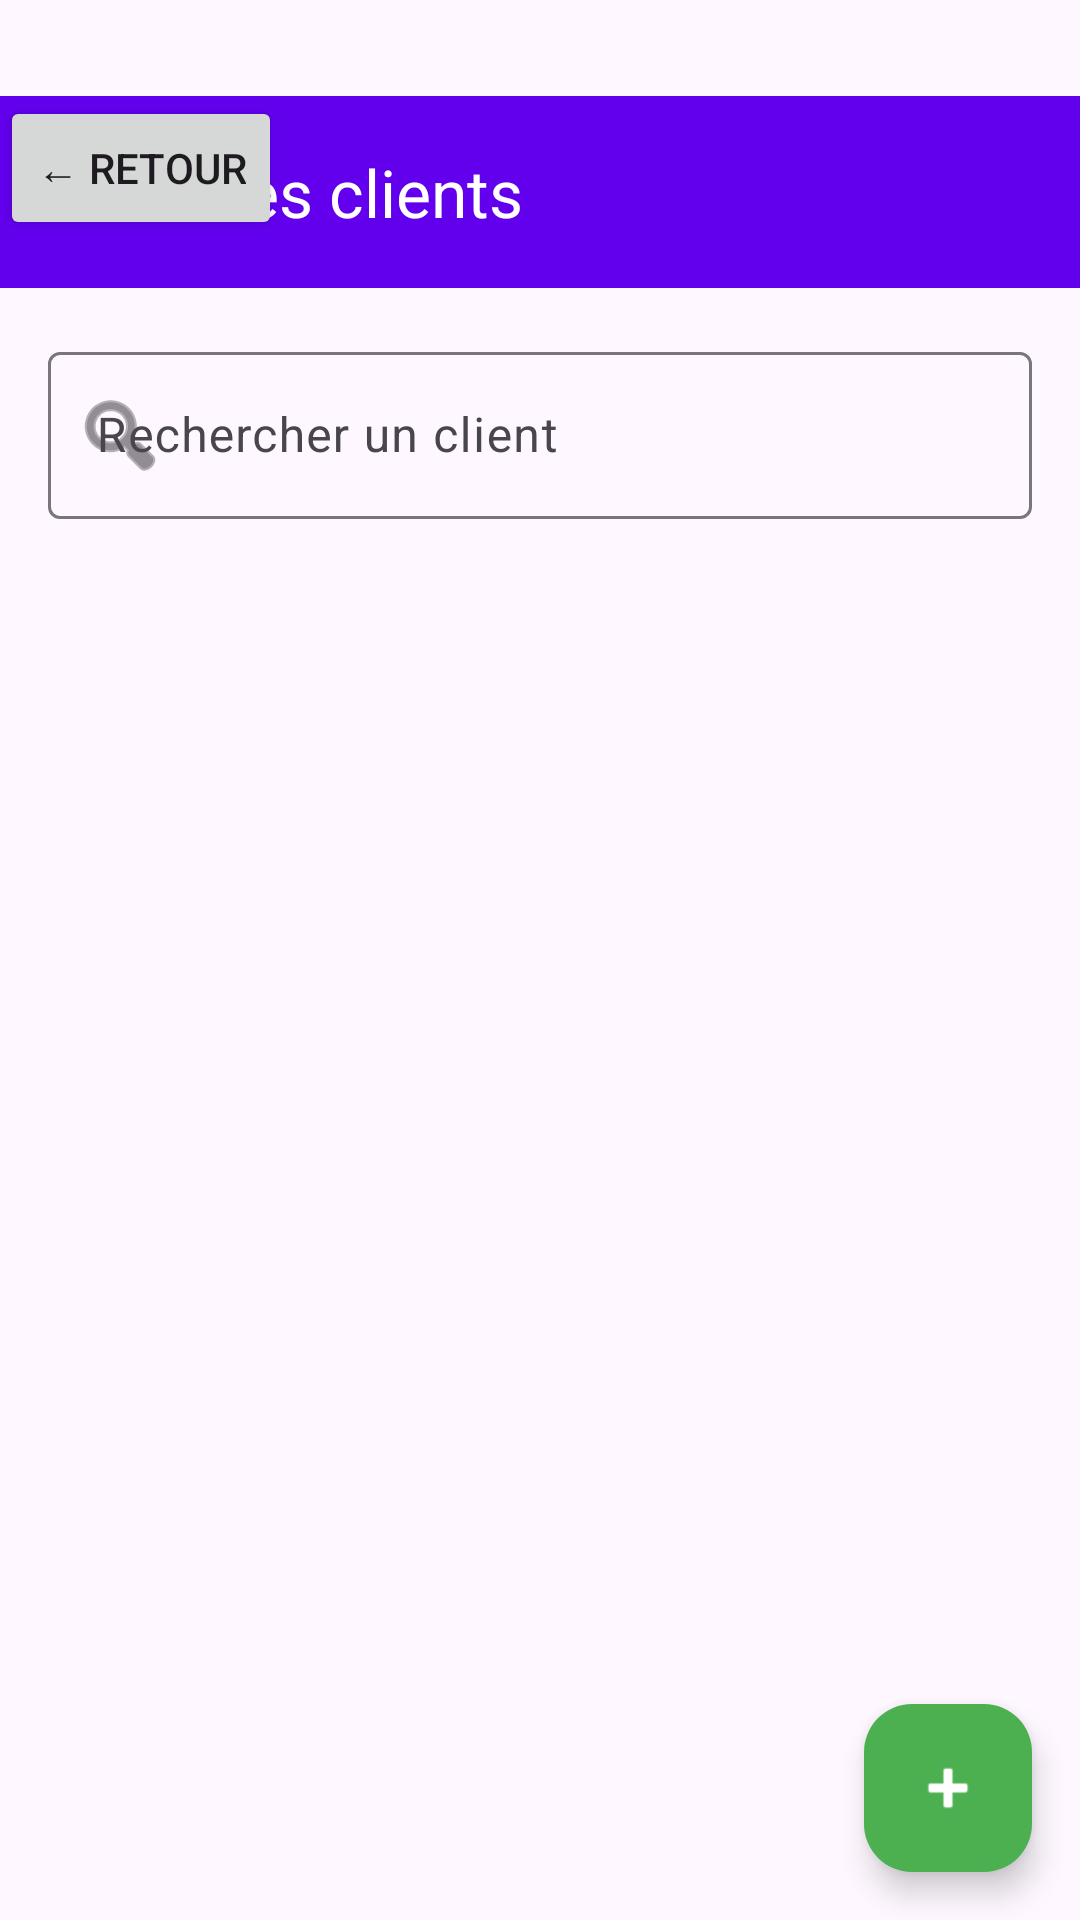

This screen was rendered from an Android layout file. Write that file and the resources it references.
<!-- AndroidManifest.xml: application theme Theme.Carnet_Dette -->
<!-- res/layout/activity_main.xml -->
<?xml version="1.0" encoding="utf-8"?>
<androidx.drawerlayout.widget.DrawerLayout
    xmlns:android="http://schemas.android.com/apk/res/android"
    xmlns:app="http://schemas.android.com/apk/res-auto"
    xmlns:tools="http://schemas.android.com/tools"
    android:id="@+id/drawer_layout"
    android:layout_width="match_parent"
    android:layout_height="match_parent"
    tools:openDrawer="start">


    
    <androidx.coordinatorlayout.widget.CoordinatorLayout
        android:layout_width="match_parent"
        android:layout_height="match_parent"
        android:paddingTop="32dp">
        <Button
            android:id="@+id/btnRetour"
            android:layout_width="wrap_content"
            android:layout_height="wrap_content"
            android:text="← Retour"
            android:layout_marginBottom="8dp"/>


        
        <com.google.android.material.appbar.AppBarLayout
            android:layout_width="match_parent"
            android:layout_height="wrap_content"
            android:theme="@style/ThemeOverlay.AppCompat.Dark.ActionBar">

            <androidx.appcompat.widget.Toolbar
                android:id="@+id/toolbar"
                android:layout_width="match_parent"
                android:layout_height="?attr/actionBarSize"
                android:background="?attr/colorPrimary"
                app:title="Liste des clients"
                app:titleTextColor="@android:color/white"
                app:popupTheme="@style/AppTheme.PopupOverlay" />

        </com.google.android.material.appbar.AppBarLayout>

        
        <androidx.core.widget.NestedScrollView
            android:layout_width="match_parent"
            android:layout_height="match_parent"
            app:layout_behavior="@string/appbar_scrolling_view_behavior">

            <LinearLayout
                android:layout_width="match_parent"
                android:layout_height="wrap_content"
                android:orientation="vertical"
                android:padding="16dp">

                
                <com.google.android.material.textfield.TextInputLayout
                    android:layout_width="match_parent"
                    android:layout_height="wrap_content"
                    android:layout_marginBottom="16dp"
                    android:hint="Rechercher un client"
                    app:startIconDrawable="@android:drawable/ic_menu_search">

                    <com.google.android.material.textfield.TextInputEditText
                        android:id="@+id/editSearch"
                        android:layout_width="match_parent"
                        android:layout_height="wrap_content"
                        android:inputType="text"/>

                </com.google.android.material.textfield.TextInputLayout>

                
                <ProgressBar
                    android:id="@+id/progressBar"
                    android:layout_width="wrap_content"
                    android:layout_height="wrap_content"
                    android:layout_gravity="center"
                    android:visibility="gone"/>

                
                <androidx.recyclerview.widget.RecyclerView
                    android:id="@+id/recyclerClients"
                    android:layout_width="match_parent"
                    android:layout_height="wrap_content"/>
                
                <TextView
                    android:id="@+id/txtNoClients"
                    android:layout_width="wrap_content"
                    android:layout_height="wrap_content"
                    android:layout_gravity="center"
                    android:text="Aucun client trouvé"
                    android:textSize="16sp"
                    android:textColor="#999999"
                    android:padding="32dp"
                    android:visibility="gone"/>

            </LinearLayout>

        </androidx.core.widget.NestedScrollView>

        
        <com.google.android.material.floatingactionbutton.FloatingActionButton
            android:id="@+id/fabAddClient"
            android:layout_width="wrap_content"
            android:layout_height="wrap_content"
            android:layout_gravity="end|bottom"
            android:layout_margin="16dp"
            android:src="@android:drawable/ic_input_add"
            app:backgroundTint="#4CAF50"
            app:tint="@android:color/white"/>

    </androidx.coordinatorlayout.widget.CoordinatorLayout>

    
    <com.google.android.material.navigation.NavigationView
        android:id="@+id/nav_view"
        android:layout_width="wrap_content"
        android:layout_height="match_parent"
        android:layout_gravity="start"
        app:headerLayout="@layout/nav_header"
        app:menu="@menu/drawer_menu"/>

</androidx.drawerlayout.widget.DrawerLayout>
<!-- res/layout/nav_header.xml (included above) -->
<?xml version="1.0" encoding="utf-8"?>
<LinearLayout xmlns:android="http://schemas.android.com/apk/res/android"
    android:layout_width="match_parent"
    android:layout_height="180dp"
    android:orientation="vertical"
    android:padding="16dp"
    android:gravity="bottom"
    android:background="@android:color/holo_blue_light">

    <TextView
        android:layout_width="wrap_content"
        android:layout_height="wrap_content"
        android:text="📖"
        android:textSize="48sp"
        android:layout_marginBottom="8dp"/>

    <TextView
        android:layout_width="wrap_content"
        android:layout_height="wrap_content"
        android:text="Carnet de Dettes"
        android:textSize="20sp"
        android:textStyle="bold"
        android:textColor="#FFFFFF"/>

    <TextView
        android:id="@+id/txtUserName"
        android:layout_width="wrap_content"
        android:layout_height="wrap_content"
        android:text="Utilisateur"
        android:textSize="14sp"
        android:textColor="#FFFFFF"
        android:layout_marginTop="4dp"/>

</LinearLayout>
<!-- resources referenced by this layout -->
<resources>
  <style name="AppTheme.PopupOverlay" parent="ThemeOverlay.AppCompat.Light" />
  <style name="Theme.Carnet_Dette" parent="Theme.Material3.DayNight.NoActionBar">
          <item name="colorPrimary">#6200EE</item>
          <item name="colorPrimaryVariant">#3700B3</item>
          <item name="colorOnPrimary">#FFFFFF</item>
          <item name="colorSecondary">#03DAC5</item>
          <item name="colorSecondaryVariant">#018786</item>
          <item name="colorOnSecondary">#000000</item>
          <item name="android:statusBarColor">#6200EE</item>
  
      </style>
</resources>
